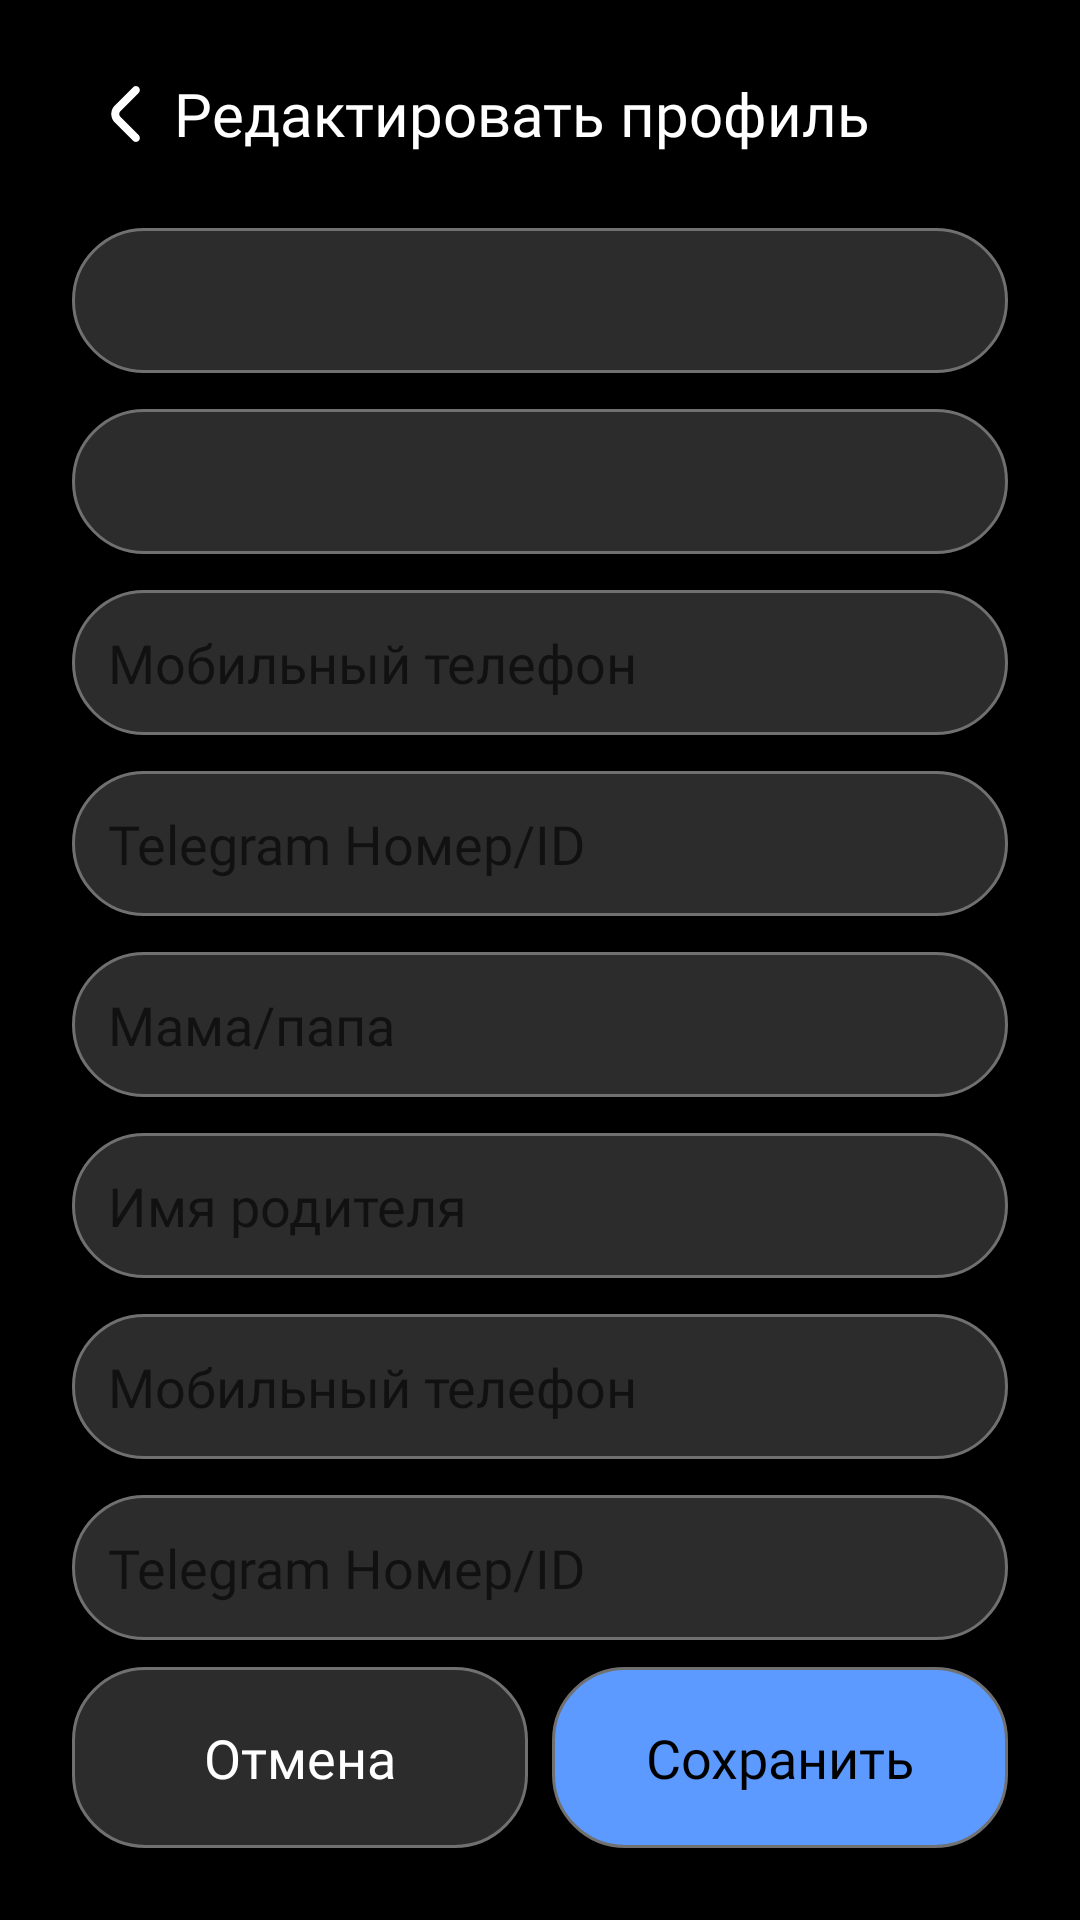

Layout XML and referenced resources for this Android screen:
<!-- AndroidManifest.xml: application theme Theme.TutorSchedule -->
<!-- res/layout/update_user_fragment_black.xml -->
<?xml version="1.0" encoding="utf-8"?>
<androidx.constraintlayout.widget.ConstraintLayout
    xmlns:android="http://schemas.android.com/apk/res/android"
    xmlns:tools="http://schemas.android.com/tools"
    tools:ignore="contentDescription"
    android:layout_width="match_parent"
    android:layout_height="match_parent"
    xmlns:app="http://schemas.android.com/apk/res-auto"
    android:background="@color/black">

    <TextView
        android:id="@+id/btnBack"
        android:layout_width="wrap_content"
        android:layout_height="wrap_content"
        android:padding="2dp"
        android:layout_marginTop="20dp"
        android:textColor="@color/white"
        android:textSize="20sp"
        android:layout_marginStart="24dp"
        android:layout_marginEnd="20dp"
        android:fontFamily="@font/gilroy_medium"
        android:text="@string/update_user_fragment_btn_back"
        android:gravity="center"
        app:layout_constraintStart_toStartOf="parent"
        app:layout_constraintTop_toTopOf="parent"
        app:drawableStartCompat="@drawable/ic_chevron_left" />


    <EditText
        android:id="@+id/edtUpdateName"
        android:layout_width="0dp"
        android:layout_height="wrap_content"
        android:layout_marginStart="24dp"
        android:layout_marginEnd="24dp"
        android:background="@drawable/rv_item_bg_2"
        android:fontFamily="@font/gilroy_medium"
        android:inputType="textCapSentences"
        android:padding="12dp"
        android:textColor="@color/white"
        android:textSize="18sp"
        android:layout_marginTop="20dp"
        app:layout_constraintTop_toBottomOf="@+id/btnBack"
        app:layout_constraintEnd_toEndOf="parent"
        app:layout_constraintStart_toStartOf="parent" />

    <EditText
        android:id="@+id/edtUpdateGrade"
        android:layout_width="0dp"
        android:layout_height="wrap_content"
        app:layout_constraintStart_toStartOf="@id/edtUpdateName"
        app:layout_constraintEnd_toEndOf="@id/edtUpdateName"
        app:layout_constraintTop_toBottomOf="@id/edtUpdateName"
        android:background="@drawable/rv_item_bg_2"
        android:layout_marginTop="12dp"
        android:padding="12dp"
        android:inputType="number"
        android:textColor="@color/white"
        android:textSize="18sp"
        android:fontFamily="@font/gilroy_medium"/>

    <EditText
        android:id="@+id/edtPhonePupilNumber"
        android:layout_width="0dp"
        android:layout_height="wrap_content"
        app:layout_constraintStart_toStartOf="@id/edtUpdateName"
        app:layout_constraintEnd_toEndOf="@id/edtUpdateName"
        app:layout_constraintTop_toBottomOf="@id/edtUpdateGrade"
        android:background="@drawable/rv_item_bg_2"
        android:layout_marginTop="12dp"
        android:padding="12dp"
        android:inputType="phone"
        android:hint="@string/update_user_fragment_mobile_hint"
        android:textColor="@color/white"
        android:textSize="18sp"
        android:fontFamily="@font/gilroy_medium"/>

    <EditText
        android:id="@+id/edtTelegramNumber"
        android:layout_width="0dp"
        android:layout_height="wrap_content"
        app:layout_constraintStart_toStartOf="@id/edtUpdateName"
        app:layout_constraintEnd_toEndOf="@id/edtUpdateName"
        app:layout_constraintTop_toBottomOf="@id/edtPhonePupilNumber"
        android:background="@drawable/rv_item_bg_2"
        android:layout_marginTop="12dp"
        android:padding="12dp"
        android:inputType="text"
        android:hint="@string/update_user_fragment_telegram_hint"
        android:textColor="@color/white"
        android:textSize="18sp"
        android:fontFamily="@font/gilroy_medium"/>

    <EditText
        android:id="@+id/edtMomOrDad"
        android:layout_width="0dp"
        android:layout_height="wrap_content"
        app:layout_constraintStart_toStartOf="@id/edtUpdateName"
        app:layout_constraintEnd_toEndOf="@id/edtUpdateName"
        app:layout_constraintTop_toBottomOf="@id/edtTelegramNumber"
        android:background="@drawable/rv_item_bg_2"
        android:layout_marginTop="12dp"
        android:padding="12dp"
        android:inputType="text"
        android:hint="@string/update_user_fragment_mom_or_dad_hint"
        android:textColor="@color/white"
        android:textSize="18sp"
        android:fontFamily="@font/gilroy_medium"/>

    <EditText
        android:id="@+id/edtMomOrDadName"
        android:layout_width="0dp"
        android:layout_height="wrap_content"
        app:layout_constraintStart_toStartOf="@id/edtUpdateName"
        app:layout_constraintEnd_toEndOf="@id/edtUpdateName"
        app:layout_constraintTop_toBottomOf="@id/edtMomOrDad"
        android:background="@drawable/rv_item_bg_2"
        android:layout_marginTop="12dp"
        android:padding="12dp"
        android:inputType="textCapSentences"
        android:hint="@string/update_user_fragment_mom_or_dad_name_hint"
        android:textColor="@color/white"
        android:textSize="18sp"
        android:fontFamily="@font/gilroy_medium"/>

    <EditText
        android:id="@+id/edtPhoneParentNumber"
        android:layout_width="0dp"
        android:layout_height="wrap_content"
        app:layout_constraintStart_toStartOf="@id/edtUpdateName"
        app:layout_constraintEnd_toEndOf="@id/edtUpdateName"
        app:layout_constraintTop_toBottomOf="@id/edtMomOrDadName"
        android:background="@drawable/rv_item_bg_2"
        android:layout_marginTop="12dp"
        android:padding="12dp"
        android:inputType="phone"
        android:hint="@string/update_user_fragment_mobile_hint"
        android:textColor="@color/white"
        android:textSize="18sp"
        android:fontFamily="@font/gilroy_medium"/>

    <EditText
        android:id="@+id/edtTelegramParentNumber"
        android:layout_width="0dp"
        android:layout_height="wrap_content"
        app:layout_constraintStart_toStartOf="@id/edtUpdateName"
        app:layout_constraintEnd_toEndOf="@id/edtUpdateName"
        app:layout_constraintTop_toBottomOf="@id/edtPhoneParentNumber"
        android:background="@drawable/rv_item_bg_2"
        android:layout_marginTop="12dp"
        android:padding="12dp"
        android:inputType="text"
        android:hint="@string/update_user_fragment_telegram_hint"
        android:textColor="@color/white"
        android:textSize="18sp"
        android:fontFamily="@font/gilroy_medium"/>


    <TextView
        android:id="@+id/btnCancel"
        android:layout_width="0dp"
        android:layout_height="wrap_content"
        app:layout_constraintStart_toStartOf="@id/edtUpdateName"
        app:layout_constraintBottom_toBottomOf="parent"
        app:layout_constraintEnd_toStartOf="@id/btnOk"
        android:layout_marginBottom="24dp"
        android:background="@drawable/rv_item_bg_2"
        android:layout_marginTop="12dp"
        android:layout_marginEnd="8dp"
        android:padding="18dp"
        android:gravity="center"
        android:text="@string/common_btn_cancel_gray_background"
        android:textColor="@color/white"
        android:textSize="18sp"
        android:fontFamily="@font/gilroy_medium"/>

    <TextView
        android:id="@+id/btnOk"
        android:layout_width="0dp"
        android:layout_height="wrap_content"
        app:layout_constraintStart_toEndOf="@id/btnCancel"
        app:layout_constraintBottom_toBottomOf="@id/btnCancel"
        app:layout_constraintEnd_toEndOf="@id/edtUpdateName"
        android:background="@drawable/btn_ok_bg"
        android:layout_marginTop="12dp"
        android:padding="18dp"
        android:gravity="center"
        android:text="@string/common_btn_save_blue_background"
        android:textColor="@color/black"
        android:textSize="18sp"
        android:fontFamily="@font/gilroy_medium"/>



</androidx.constraintlayout.widget.ConstraintLayout>
<!-- resources referenced by this layout -->
<resources>
  <color name="black">#FF000000</color>
  <color name="white">#FFFFFFFF</color>
  <!-- drawable btn_ok_bg (drawable) -->
  <?xml version="1.0" encoding="utf-8"?>
  <shape xmlns:android="http://schemas.android.com/apk/res/android"
      android:shape="rectangle">
  
      <solid android:color="@color/accentBlue"/>
      <corners android:radius="24dp"/>
      <stroke android:width="1dp"
          android:color="@color/gray"/>
  
  
  </shape>
  <!-- drawable rv_item_bg_2 (drawable) -->
  <?xml version="1.0" encoding="utf-8"?>
  <shape xmlns:android="http://schemas.android.com/apk/res/android"
      android:shape="rectangle">
  
      <solid android:color="@color/c2c2c2c"/>
      <corners android:radius="24dp"/>
      <stroke android:width="1dp"
          android:color="@color/gray"/>
  
  
  </shape>
  <string name="common_btn_cancel_gray_background">Отмена</string>
  <string name="common_btn_save_blue_background">Сохранить</string>
  <string name="update_user_fragment_btn_back">Редактировать профиль</string>
  <string name="update_user_fragment_mobile_hint">Мобильный телефон</string>
  <string name="update_user_fragment_mom_or_dad_hint">Мама/папа</string>
  <string name="update_user_fragment_mom_or_dad_name_hint">Имя родителя</string>
  <string name="update_user_fragment_telegram_hint">Telegram Номер/ID</string>
  <style name="Theme.TutorSchedule" parent="Theme.MaterialComponents.DayNight.NoActionBar"> // убрать название приложения
          
          
          <item name="colorPrimary">@color/skyBlue</item>
          
          <item name="colorPrimaryVariant">@color/black</item>
          <item name="android:navigationBarColor">@color/black</item>
          <item name="colorOnPrimary">@color/white</item>
          
          <item name="colorSecondary">@color/teal_200</item>
          <item name="colorSecondaryVariant">@color/teal_700</item>
          <item name="colorOnSecondary">@color/black</item>
          
          <item name="android:statusBarColor" tools:targetApi="l">?attr/colorPrimaryVariant</item>
          
          
          <item name="android:timePickerStyle">@style/timePickerTheme</item>
  
      </style>
  <color name="accentBlue">#5C9AFF</color>
  <color name="gray">#707070</color>
  <color name="c2c2c2c">#2C2C2C</color>
  <color name="skyBlue">#3F75FF</color>
  <color name="teal_200">#FF03DAC5</color>
  <color name="teal_700">#FF018786</color>
  <style name="Button_Negative" parent="Widget.MaterialComponents.Button.TextButton">
          <item name="android:backgroundTint">@color/c2c2c2c</item>
          <item name="strokeWidth">1dp</item>
          <item name="strokeColor">@color/white</item>
          <item name="cornerRadius">16dp</item>
          <item name="android:textColor">@color/white</item>
          <item name="android:padding">12dp</item>
          <item name="android:textSize">14sp</item>
          <item name="android:layout_marginEnd">24dp</item>
          <item name="fontFamily">@font/gilroy_medium</item>
      </style>
  <style name="Button_Positive" parent="Widget.MaterialComponents.Button.TextButton">
          <item name="android:backgroundTint">@color/accentBlue</item>
          <item name="strokeWidth">1dp</item>
          <item name="strokeColor">@color/white</item>
          <item name="cornerRadius">16dp</item>
          <item name="android:textColor">@color/black</item>
          <item name="android:padding">12dp</item>
          <item name="android:textSize">14sp</item>
          <item name="fontFamily">@font/gilroy_medium</item>
      </style>
</resources>
